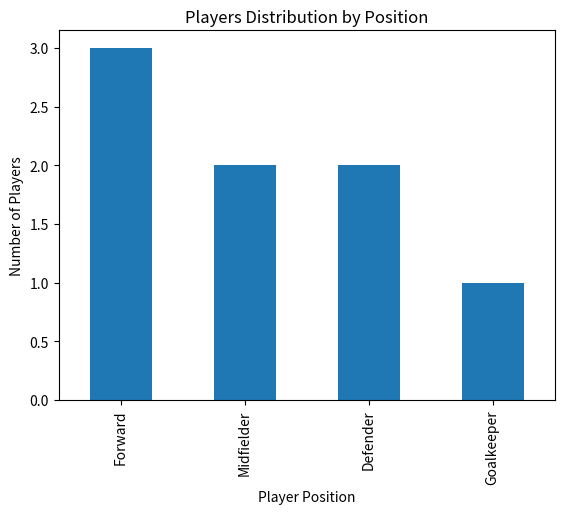

Write the Python code that produced this figure.

import pandas as pd
import matplotlib.pyplot as plt

# Create soccer player dataset
data = {
    "Name": ["Ali", "John", "Ravi", "David", "Omar",
             "Sam", "Leo", "Noah"],
    "Age": [24, 29, 22, 31, 27, 25, 30, 21],
    "Position": ["Forward", "Midfielder", "Defender",
                 "Forward", "Goalkeeper", "Midfielder",
                 "Defender", "Forward"],
    "Goals": [18, 8, 2, 15, 0, 6, 3, 12],
    "Salary": [5000, 4500, 3000, 6000, 3500,
               4000, 4200, 3800]
}

# Create DataFrame
df = pd.DataFrame(data)

# Save dataset to CSV
df.to_csv("soccer_players.csv", index=False)

print("Soccer Dataset:")
print(df)

# Top 5 players by goals
print("\nTop 5 Players by Goals:")
print(df.nlargest(5, "Goals")[["Name", "Goals"]])

# Top 5 players by salary
print("\nTop 5 Players by Salary:")
print(df.nlargest(5, "Salary")[["Name", "Salary"]])

# Calculate average age
average_age = df["Age"].mean()

print("\nAverage Age:", average_age)

# Players above average age
print("\nPlayers Above Average Age:")
print(df[df["Age"] > average_age]["Name"])

# Visualize players by position
df["Position"].value_counts().plot(kind="bar")

plt.xlabel("Player Position")
plt.ylabel("Number of Players")
plt.title("Players Distribution by Position")
plt.show()
